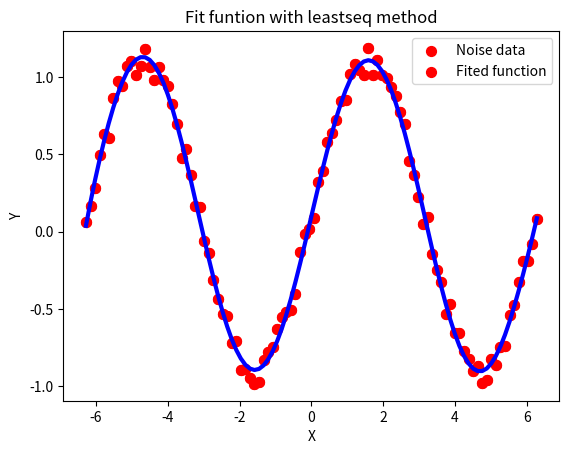

Write Python code to recreate this figure.
# -*- coding:utf-8 -*-


'''
Created on Feb 20, 2017
最小二乘拟合 给定的函数 fit_fun(x)
已知数据X（2xN）,Y(1xN),可直接计算直线的参数a和b
直接计算的公式：ab = inv(XXt)*X*Yt
[redacted]
@email: [email redacted]
'''
import numpy as np
import matplotlib.pyplot as plt


def fun2ploy(x, n):
    '''
    数据转化为[x^0,x^1,x^2,...x^n]
    '''
    lens = len(x)
    X = np.ones([1, lens]);
    for i in range(1, n):
        X = np.vstack((X, np.power(x, i)))
    return X


def leastseq_byploy(x, y, ploy_dim):
    '''
    最小二乘求解
    '''
    # 散点图
    plt.scatter(x, y, color="r", marker='o', s=50)

    X = fun2ploy(x, ploy_dim);
    # 直接求解
    Xt = X.transpose();
    XXt = X.dot(Xt);
    XXtInv = np.linalg.inv(XXt)
    XXtInvX = XXtInv.dot(X)
    coef = XXtInvX.dot(y.T)

    y_est = Xt.dot(coef)

    return y_est, coef


def fit_fun(x):
    '''
    要拟合的函数
    '''
    # return np.power(x,5)
    return np.sin(x)
    # return 5*x+3


if __name__ == '__main__':
    data_num = 100;
    ploy_dim = 10;
    noise_scale = 0.2;
    ## 数据准备
    x = np.array(np.linspace(-2 * np.pi, 2 * np.pi, data_num))
    y = fit_fun(x) + noise_scale * np.random.rand(1, data_num)
    # 最小二乘拟合
    [y_est, coef] = leastseq_byploy(x, y, 10)

    # 显示拟合结果
    org_data = plt.scatter(x, y, color="r", marker='o', s=50)
    est_data = plt.plot(x, y_est, color="b", linewidth=3)

    plt.xlabel("X")
    plt.ylabel("Y")
    plt.title("Fit funtion with leastseq method")
    plt.legend(["Noise data", "Fited function"]);
    plt.show()